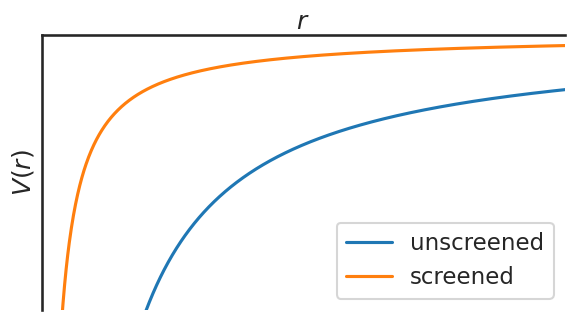

The script that saved this image:
import numpy as np
import matplotlib.pyplot as plt
import seaborn as sns

class ENCurve:

   def __init__(self, label, integer_energies, curvature = None):
      self.label = label
      self.integer_energies = integer_energies
      self.integer_x = np.arange(len(self.integer_energies))

      # curvature can be a float or a list; make sure self.curvature is a list
      if isinstance(curvature, float) or isinstance(curvature, int):
         self.curvature = [curvature for _ in range(len(integer_energies) - 1)]
      else:
         self.curvature = curvature

      self.curve = None
      self.extrapolations = {}
      self.Delta_E_arrow = None
      self.Delta_E_text = None
      self.error_arrow = None
      self.error_text = None
      

   _resolution = 100

   @property
   def x(self):
      if self.curvature is None:
         return self.integer_x
      else:
         l = max(self.integer_x)
         return np.linspace(0, l, l*self._resolution + 1)

   @property
   def y(self):
      if self.curvature is None:
         return self.integer_energies
      else:
         # Generate parabola going through the integer values 
         # (x0, y0) and (x1, y1) with the curvature c
         # y = 1/2 c (x - x0)(x - x1) 
         #      + (y1 - y0)(x - x0)/(x1 - x0)
         #       + y0
         y = np.empty(len(self.x))
         for i, (x0, x1, y0, y1, c) in enumerate(zip(self.integer_x[:-1],
            self.integer_x[1:], self.integer_energies[:-1],
            self.integer_energies[1:], self.curvature)):
            x_window = self.x[i*self._resolution: (i + 1)*self._resolution + 1]
            y[i*self._resolution: (i + 1)*self._resolution + 1] = \
                1/2*c*(x_window - x0)*(x_window - x1) \
                + (y1 - y0)*(x_window - x0)/(x1 - x0) \
                + y0
         return y

   @property
   def color(self):
      if self.curve is None:
         return None
      else:
         return self.curve.get_color()

   @color.setter
   def color(self, var):
      self.curve.set_color(var)

   def plot(self, ax, **kwargs):
      # if self.curvature is None:
      #    marker = 'o'
      # else:
      #    marker = ''
      marker = ''
      curve = ax.plot(self.x, self.y, marker=marker, label=self.label, **kwargs)
      self.curve = curve[0]
      ax.set_xlabel('$N$')
      ax.set_ylabel('$E(N)$', rotation=90)
      sns.despine()
      ax.set_yticks([])
      ax.set_xticks(self.integer_x)
      ax.legend()

   def plot_extrapolation(self, ax, i_orb, forward=True, text_label=None, label_error=None, arrow_xoffset=0.0):
      if self.curvature is None:
         raise ValueError('Extrapolation makes no sense for a piecewise-linear E(N) curve')

      if forward:
         x1 = self.integer_x[i_orb + 1]
         y1 = self.integer_energies[i_orb + 1]
      else:
         x1 = self.integer_x[i_orb - 1]
         y1 = self.integer_energies[i_orb - 1]
      c = self.curvature[i_orb]
      x0 = self.integer_x[i_orb]
      y0 = self.integer_energies[i_orb]
      # Gradient of y at x = x0 is given by 1/2 c (x0 - x1) + (y1 - y0) / (x1 - x0)
      m = 1/2*c*(x0 - x1) + (y1 - y0) / (x1 - x0)

      if forward:
         y1_extrap = y0 + m
      else:
         y1_extrap = y0 - m
      line = ax.plot([x0, x1], [y0, y1_extrap], '--', color=self.color, alpha=0.5)

      self.extrapolations[(i_orb, forward)] = line[0]

      if label_error:
         if forward:
            dx = -0.05
            ha = 'right'
         else:
            dx = 0.05
            ha = 'left'
         arrow = ax.annotate('',xy=(x1 + arrow_xoffset,y1), xytext=(x1 + arrow_xoffset,y1_extrap), xycoords='data', textcoords='data', color=self.color, 
                     arrowprops={'arrowstyle':'<-', 'color': self.color})
         text = ax.text(x1 + dx + arrow_xoffset, (y1 + y1_extrap) / 2, label_error, color=self.color, va='center', ha=ha)
         self.error_arrow = arrow
         self.error_text = text

      if text_label:
         ax.text(x1, y1, text_label, color=self.color)

   def label_Delta_E(self, ax, i_orb, delta_orb=-1, label=r'$\Delta E$', arrow_xoffset=0.0, **kwargs):
      # Add a label showing the change in total energy
      x1 = self.integer_x[i_orb + delta_orb]
      y0 = self.integer_energies[i_orb]
      y1 = self.integer_energies[i_orb + delta_orb]

      if delta_orb > 0:
         dx = 0.05
         ha = 'left'
      else:
         dx = -0.05
         ha = 'right'
      arrow = ax.annotate('',xy=(x1 + arrow_xoffset, y0), xytext=(x1 + arrow_xoffset,y1), xycoords='data', textcoords='data', color=self.color, 
                  arrowprops={'arrowstyle':'<-', 'color': self.color})
      text = ax.text(x1 + dx + arrow_xoffset, (y0 + y1) / 2, label, color=self.color, va='center', ha=ha)

      self.Delta_E_arrow = arrow
      self.Delta_E_text = text

   def label_Delta_e(self, i_orb, **kwargs):
      # Add a label showing the eigen-energy
      return

   def remove_annotations(self):
      objs_to_remove = list(self.extrapolations.values()) + [self.Delta_E_arrow, self.Delta_E_text, self.error_arrow, self.error_text]
      for obj in objs_to_remove:
         if obj is not None:
            obj.remove()

def save(ax, name):
   ax.set_xlim([0.5, 1.5])
   ax.set_ylim([-0.5, 1.5])
   ax.set_xticks([1])
   ax.set_xticklabels(['$N$'])#['$N-1$','$N$','$N+1$'])
   ax.set_xlabel('total number of electrons')
   plt.savefig(name)

if __name__ == '__main__':

   sns.set_style('white')
   sns.set_context('talk')

   f, ax = plt.subplots(1,1, figsize=(5.75,3.2))
   x = np.linspace(0, 1, 1001)
   y_unscreened = -1/x
   y_screened = -0.2/x
   ax.plot(x, y_unscreened, label='unscreened')
   ax.plot(x, y_screened, label='screened')
   ax.set_ylim([-5, 0])
   ax.set_xlim([0, 1])
   ax.set_xticks([])
   ax.set_yticks([])
   ax.legend()
   sns.despine(f, ax, top=False, bottom=True, left=False, right=True)
   ax.xaxis.set_label_position('top') 
   ax.set_xlabel('$r$')
   ax.set_ylabel('$V(r)$')
   f.tight_layout(pad=0.4)

   plt.savefig('screening.png')

